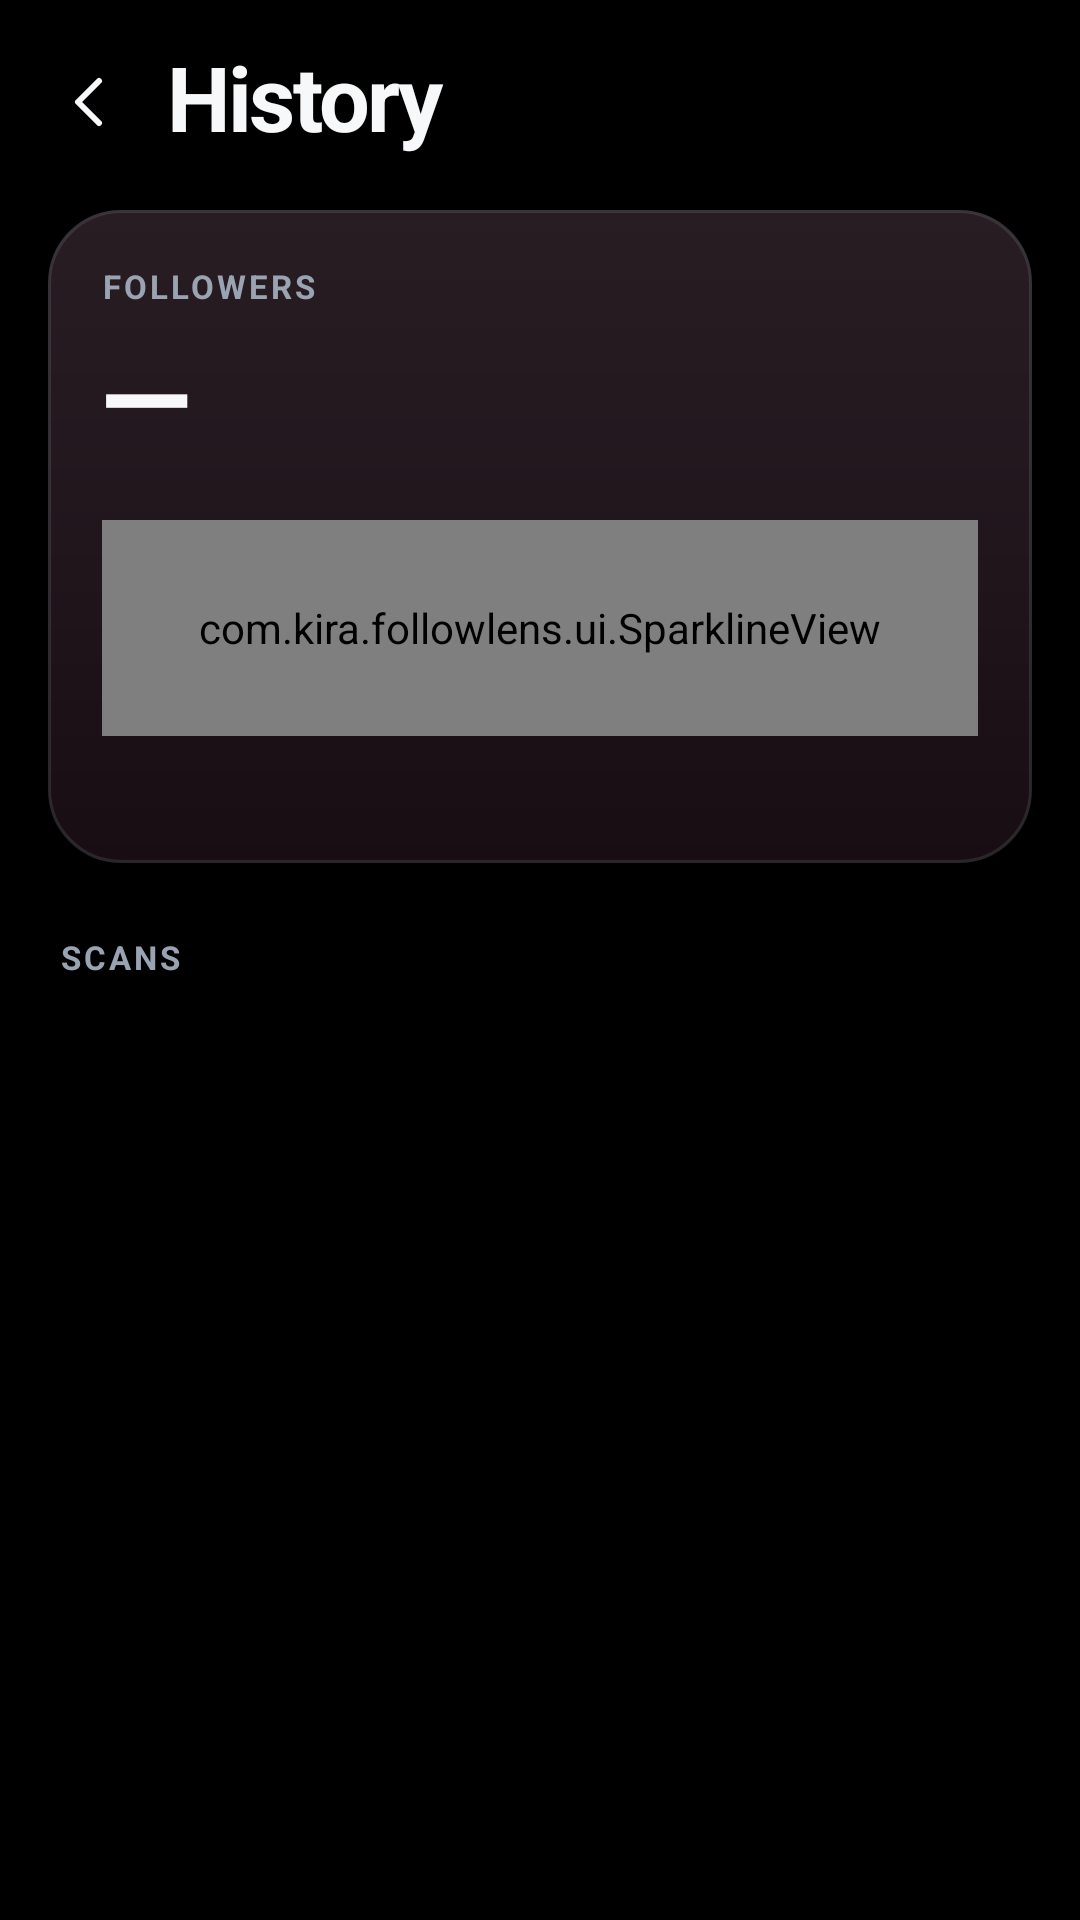

This screen was rendered from an Android layout file. Write that file and the resources it references.
<!-- AndroidManifest.xml: application theme Theme.FollowLens -->
<!-- res/layout/activity_history.xml -->
<?xml version="1.0" encoding="utf-8"?>
<LinearLayout xmlns:android="http://schemas.android.com/apk/res/android"
    android:layout_width="match_parent"
    android:layout_height="match_parent"
    android:background="@color/bg"
    android:fitsSystemWindows="true"
    android:orientation="vertical">

    <LinearLayout
        android:layout_width="match_parent"
        android:layout_height="wrap_content"
        android:gravity="center_vertical"
        android:orientation="horizontal"
        android:paddingStart="8dp"
        android:paddingTop="12dp"
        android:paddingEnd="20dp">

        <ImageButton
            android:id="@+id/back"
            android:layout_width="44dp"
            android:layout_height="44dp"
            android:background="?android:attr/selectableItemBackgroundBorderless"
            android:contentDescription="@string/back"
            android:padding="10dp"
            android:src="@drawable/ic_back" />

        <TextView
            android:layout_width="0dp"
            android:layout_height="wrap_content"
            android:layout_marginStart="4dp"
            android:layout_weight="1"
            android:text="@string/history"
            style="@style/Text.Title" />

    </LinearLayout>

    
    <LinearLayout
        android:layout_width="match_parent"
        android:layout_height="wrap_content"
        android:layout_marginStart="16dp"
        android:layout_marginTop="14dp"
        android:layout_marginEnd="16dp"
        android:background="@drawable/bg_card_hero"
        android:orientation="vertical"
        android:paddingStart="18dp"
        android:paddingTop="18dp"
        android:paddingEnd="18dp"
        android:paddingBottom="16dp">

        <TextView
            android:layout_width="wrap_content"
            android:layout_height="wrap_content"
            android:text="@string/followers"
            style="@style/Text.StatLabel" />

        <LinearLayout
            android:layout_width="match_parent"
            android:layout_height="wrap_content"
            android:baselineAligned="false"
            android:gravity="bottom"
            android:orientation="horizontal"
            android:paddingTop="8dp">

            <TextView
                android:id="@+id/hero_value"
                android:layout_width="wrap_content"
                android:layout_height="wrap_content"
                android:text="@string/dash_placeholder"
                style="@style/Text.Display" />

            
            <TextView
                android:id="@+id/hero_delta"
                android:layout_width="wrap_content"
                android:layout_height="wrap_content"
                android:layout_marginStart="12dp"
                android:layout_marginBottom="4dp"
                android:fontFeatureSettings="tnum"
                android:paddingStart="10dp"
                android:paddingTop="4dp"
                android:paddingEnd="10dp"
                android:paddingBottom="4dp"
                android:textSize="13sp"
                android:textStyle="bold"
                android:visibility="gone" />

        </LinearLayout>

        <com.kira.followlens.ui.SparklineView
            android:id="@+id/sparkline"
            android:layout_width="match_parent"
            android:layout_height="72dp"
            android:layout_marginTop="16dp" />

        <TextView
            android:id="@+id/sparkline_range"
            android:layout_width="match_parent"
            android:layout_height="wrap_content"
            android:layout_marginTop="10dp"
            style="@style/Text.Footnote" />

    </LinearLayout>

    <TextView
        android:layout_width="match_parent"
        android:layout_height="wrap_content"
        android:paddingStart="20dp"
        android:paddingTop="24dp"
        android:paddingEnd="20dp"
        android:paddingBottom="2dp"
        android:text="@string/history_scans"
        style="@style/Text.StatLabel" />

    <FrameLayout
        android:layout_width="match_parent"
        android:layout_height="0dp"
        android:layout_weight="1">

        <androidx.recyclerview.widget.RecyclerView
            android:id="@+id/scans"
            android:layout_width="match_parent"
            android:layout_height="match_parent"
            android:clipToPadding="false"
            android:paddingStart="16dp"
            android:paddingEnd="16dp"
            android:paddingBottom="24dp"
            android:scrollbars="vertical" />

        <TextView
            android:id="@+id/scans_empty"
            android:layout_width="match_parent"
            android:layout_height="wrap_content"
            android:layout_gravity="center_horizontal|top"
            android:layout_marginTop="40dp"
            android:gravity="center"
            android:paddingStart="40dp"
            android:paddingEnd="40dp"
            android:text="@string/history_empty"
            android:visibility="gone"
            style="@style/Text.Caption" />

    </FrameLayout>

</LinearLayout>
<!-- resources referenced by this layout -->
<resources>
  <color name="bg">#FF000000</color>
  <!-- drawable ic_back (drawable) -->
  <?xml version="1.0" encoding="utf-8"?>
  <vector xmlns:android="http://schemas.android.com/apk/res/android"
      android:width="24dp"
      android:height="24dp"
      android:viewportWidth="24"
      android:viewportHeight="24"
      android:autoMirrored="true"
      android:tint="@color/text_primary">
      <path
          android:pathData="M15,5L8,12L15,19"
          android:strokeColor="#FFFFFF"
          android:strokeWidth="2"
          android:strokeLineCap="round"
          android:strokeLineJoin="round" />
  </vector>
  <string name="back">Back</string>
  <string name="dash_placeholder">—</string>
  <string name="followers">Followers</string>
  <string name="history">History</string>
  <string name="history_empty">No scans yet. Run a scan and the trend will build up here.</string>
  <string name="history_scans">Scans</string>
  <style name="Text.Caption">
          <item name="android:textColor">@color/text_secondary</item>
          <item name="android:textSize">13sp</item>
          <item name="android:letterSpacing">0.005</item>
          <item name="android:lineSpacingMultiplier">1.4</item>
      </style>
  <style name="Text.Display">
          <item name="android:textColor">@color/text_primary</item>
          <item name="android:textSize">40sp</item>
          <item name="android:textStyle">bold</item>
          <item name="android:letterSpacing">-0.035</item>
          <item name="android:lineSpacingMultiplier">1.02</item>
          <item name="android:fontFeatureSettings">tnum</item>
          <item name="android:includeFontPadding">false</item>
      </style>
  <style name="Text.Footnote">
          <item name="android:textColor">@color/text_disabled</item>
          <item name="android:textSize">12sp</item>
          <item name="android:letterSpacing">0.01</item>
          <item name="android:lineSpacingMultiplier">1.4</item>
      </style>
  <style name="Text.StatLabel">
          <item name="android:textColor">@color/text_secondary</item>
          <item name="android:textSize">11sp</item>
          <item name="android:textStyle">bold</item>
          <item name="android:letterSpacing">0.09</item>
          <item name="android:textAllCaps">true</item>
      </style>
  <style name="Text.Title">
          <item name="android:textColor">@color/text_primary</item>
          <item name="android:textSize">30sp</item>
          <item name="android:textStyle">bold</item>
          <item name="android:letterSpacing">-0.03</item>
          <item name="android:includeFontPadding">false</item>
      </style>
  <color name="surface_muted">#FF1D1D22</color>
  <color name="surface_raised">#FF16161A</color>
  <color name="surface">#FF0D0D10</color>
  <color name="accent_wash">#0DE11D48</color>
  <color name="edge_light">#1AFFFFFF</color>
  <color name="text_primary">#FFF7F8FA</color>
  <color name="text_secondary">#FF9AA3B2</color>
  <color name="text_disabled">#FF5A6472</color>
  <color name="accent">#FFE11D48</color>
  <style name="Animation.FollowLens" parent="@android:style/Animation.Activity">
          <item name="android:activityOpenEnterAnimation">@anim/push_enter</item>
          <item name="android:activityOpenExitAnimation">@anim/push_exit</item>
          <item name="android:activityCloseEnterAnimation">@anim/pop_enter</item>
          <item name="android:activityCloseExitAnimation">@anim/pop_exit</item>
      </style>
</resources>
